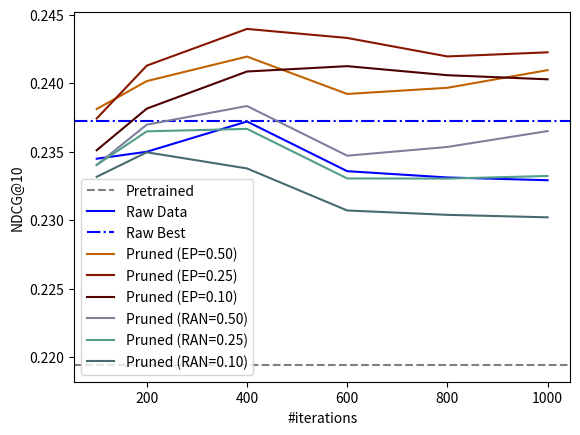

The matplotlib source for this figure: (Note: this script raises an exception after producing the figure.)
import matplotlib.pyplot as plt


iters = [100, 200, 400, 600, 800, 1000]
pretrain = 0.21942
raw = [0.23448, 0.23499, 0.2372, 0.23357, 0.23311, 0.23291]
ep050 = [0.23811, 0.24015, 0.24194, 0.23921, 0.23966, 0.24095]
ran050 = [0.23402, 0.23697, 0.23833, 0.2347, 0.23534, 0.2365]
ep025 = [0.23742, 0.24128, 0.24396, 0.2433, 0.24195, 0.24225]
ran025 = [0.23403, 0.23648, 0.23666, 0.23304, 0.23303, 0.23322]
ep010 = [0.2351, 0.23814, 0.24085, 0.24124, 0.24058, 0.24028]
ran010 = [0.23316, 0.23495, 0.23377, 0.2307, 0.23038, 0.2302]


plt.axhline(y=pretrain, linestyle="--", color="gray", label="Pretrained")

plt.plot(iters, raw, color="blue", label="Raw Data")
plt.axhline(y=max(raw), linestyle="-.", color="blue", label="Raw Best")

plt.plot(iters, ep050, color="#c16200", label="Pruned (EP=0.50)")
plt.plot(iters, ep025, color="#881600", label="Pruned (EP=0.25)")
plt.plot(iters, ep010, color="#4e0100", label="Pruned (EP=0.10)")

plt.plot(iters, ran050, color="#7e809b", label="Pruned (RAN=0.50)")
plt.plot(iters, ran025, color="#519e8a", label="Pruned (RAN=0.25)")
plt.plot(iters, ran010, color="#476a6f", label="Pruned (RAN=0.10)")

plt.xlabel("#iterations")
plt.ylabel("NDCG@10")
plt.legend(loc="best")

plt.savefig('/media/code/FlagEmbedding/tools/visualization/vis_pruning_ablation.png')
